Labelled photos from "combined", an image-classification folder in WhenLifeHandsYouLemons/Computer-Science-IA. The possible labels are: decmial, division sign, eight, equal, five, four, minus sign, nine, one, plus sign, seven, six, three, times sign, two, zero.

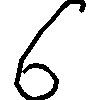
Label: six

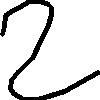
Label: two

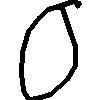
Label: zero

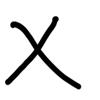
Label: times sign

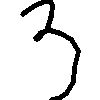
Label: three

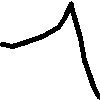
Label: one
